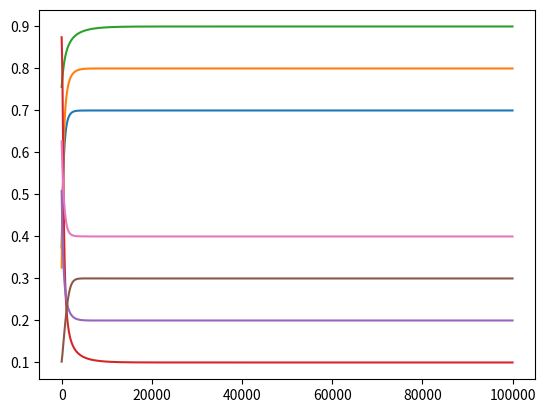

Write the Python code that produced this figure.
#20200318python
#20200323matrix(numpy)
#20200325BPNN
#20200326class
import math
import numpy
import random
class bpnn:
    'This is a class for a BPNN'
    def __init__(self,n_1,n_2,n_3):
        self.n_1 = n_1
        self.n_2 = n_2
        self.n_3 = n_3
        self.__init_matrix()
    def __sigmoid_array(self,x):
        a = []
        for i in range(0,len(x)):
            a.append([1 / (1 + math.exp(-x[i]))])
        return numpy.array(a)
    def __init_random(self,x,y):
        mid = numpy.zeros((x,y))
        for i in range(0,x):
            for j in range(0,y):
                mid[i][j] = random.uniform(-1,1)
        return mid
    def __init_matrix(self):
        self.x_1 = numpy.zeros((self.n_1 + 1,1))
        self.x_2 = numpy.zeros((self.n_2 + 1,1))
        self.x_3 = numpy.zeros((self.n_3,1))
        self.x_1[self.n_1] = 1
        self.x_2[self.n_2] = 1
        self.w_1_2 = self.__init_random(self.n_2,self.n_1 + 1)
        self.w_2_3 = self.__init_random(self.n_3,self.n_2 + 1)
    def __forward(self,x_1):
        self.x_1[0:self.n_1] = x_1
        self.o_2 = numpy.dot(self.w_1_2,self.x_1)
        self.x_2[0:self.n_2] = self.__sigmoid_array(self.o_2)
        self.o_3 = numpy.dot(self.w_2_3,self.x_2)
        self.x_3 = self.__sigmoid_array(self.o_3)
    def __backward(self,xite):
        self.e_x3_o3 = self.x_3 - (self.x_3 ** 2)
        self.e_x3 = self.e_x3_o3 * self.e_total_x3
        self.e_x2_o2 = self.x_2 - (self.x_2 ** 2)
        self.e_x2 = self.e_x2_o2 * numpy.dot(self.w_2_3.T,self.e_x3)    
        self.w_2_3 = self.w_2_3 - numpy.dot((xite * self.e_x3),(self.x_2.T))
        self.w_1_2 = self.w_1_2 - numpy.dot((xite * self.e_x2[0:self.n_2]),(self.x_1.T))
    def run(self,x_1,aim,xite):
        self.__forward(x_1)
        self.e_total_x3 = self.x_3[0:self.n_3] - aim
        self.__backward(xite)
#下方为用例

#此部分用于图表显示的存储
x = []
nn1_y1 = []
nn1_y2 = []
nn1_y3 = []
nn2_y1 = []
nn2_y2 = []
nn2_y3 = []
nn2_y4 = []

#用例（共2个）
nn1 = bpnn(3,8,3)# <----------------一个bpnn实例，3输入、8隐层、3输出
nn2 = bpnn(3,10,4)
for i in range(0,100000):# <----------------训练100000次（实际应用时建议通过实时训练度判定来决定训练边界）
    nn1.run([[0.1],[0.6],[0.3]],[[0.7],[0.8],[0.9]],0.01)# <----------------括号内三个参数，(输入向量,输出,学习速率)
    nn2.run([[0.7],[0.8],[0.9]],[[0.1],[0.2],[0.3],[0.4]],0.01)
    
    #数据记录
    x.append(i)
    nn1_y1.append(nn1.x_3[0])
    nn1_y2.append(nn1.x_3[1])
    nn1_y3.append(nn1.x_3[2])
    nn2_y1.append(nn2.x_3[0])
    nn2_y2.append(nn2.x_3[1])
    nn2_y3.append(nn2.x_3[2])
    nn2_y4.append(nn2.x_3[3])

#显示输出结果
print(nn1.x_3)
print(nn2.x_3)

#打印图表
import matplotlib.pyplot as plt
plt.plot(x, nn1_y1)
plt.plot(x, nn1_y2)
plt.plot(x, nn1_y3)
plt.plot(x, nn2_y1)
plt.plot(x, nn2_y2)
plt.plot(x, nn2_y3)
plt.plot(x, nn2_y4)
plt.show()
